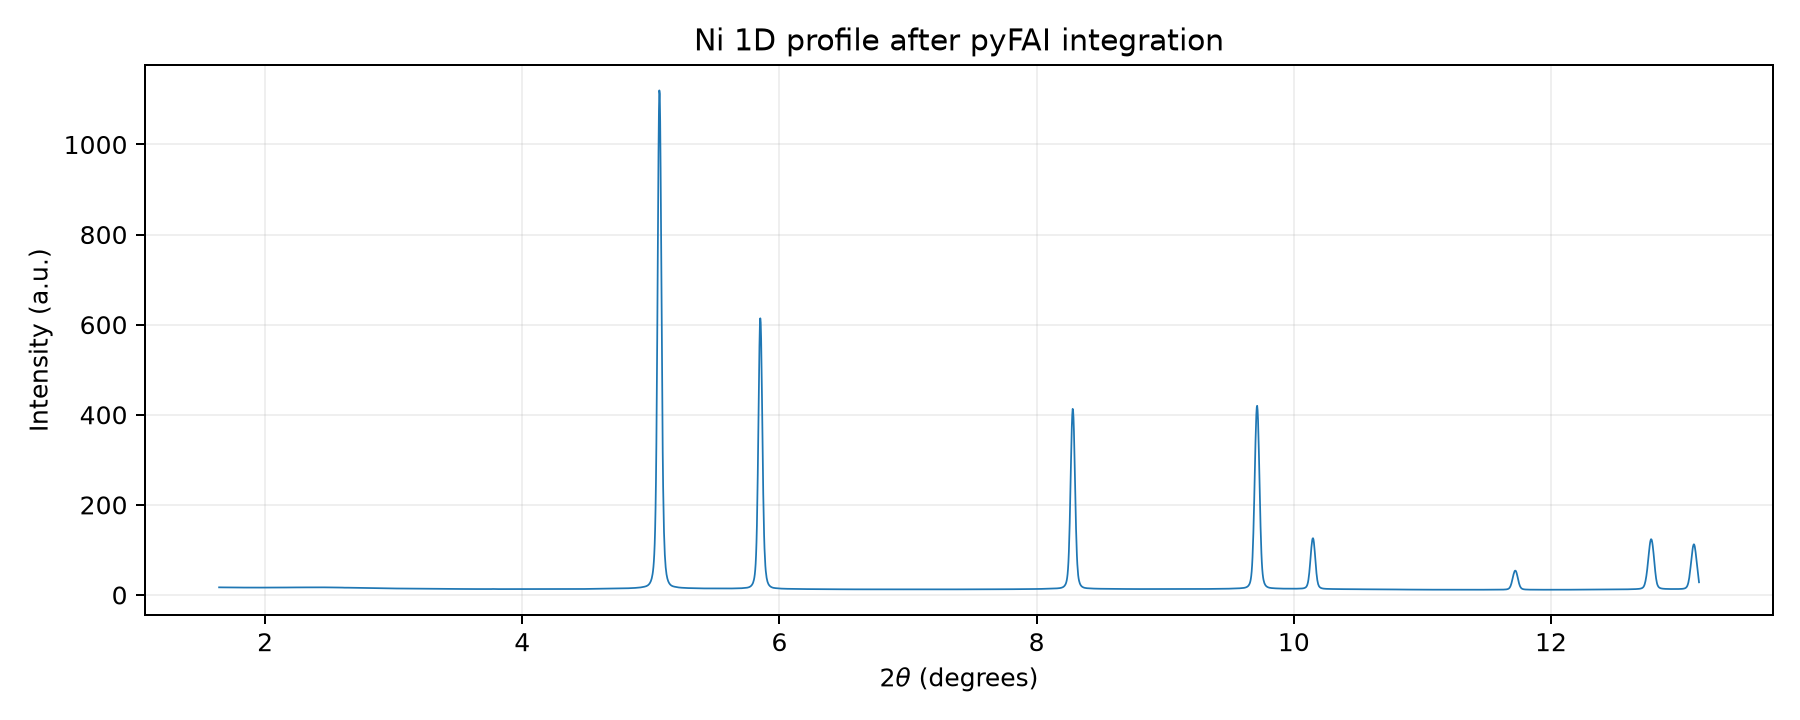

The table this chart was drawn from, first rows:
q_A^-1, two_theta_deg, intensity
1.001, 1.642, 16.94
1.003, 1.645, 16.91
1.005, 1.649, 16.89
1.007, 1.652, 16.89
1.009, 1.655, 16.91
1.011, 1.659, 16.9
1.013, 1.662, 16.88
1.015, 1.665, 16.86
1.017, 1.668, 16.84
1.019, 1.672, 16.84
1.021, 1.675, 16.84
1.023, 1.678, 16.85
1.025, 1.682, 16.86
1.027, 1.685, 16.88
1.029, 1.688, 16.87
1.031, 1.691, 16.85
1.033, 1.695, 16.84
1.035, 1.698, 16.83
1.037, 1.701, 16.81
1.039, 1.705, 16.8
1.041, 1.708, 16.78
1.043, 1.711, 16.77
1.045, 1.714, 16.75
1.047, 1.718, 16.76
1.049, 1.721, 16.74
1.051, 1.724, 16.73
1.053, 1.728, 16.73
1.055, 1.731, 16.73
1.057, 1.734, 16.73
1.059, 1.737, 16.71
1.061, 1.741, 16.7
1.063, 1.744, 16.68
1.065, 1.747, 16.65
1.067, 1.75, 16.63
1.069, 1.754, 16.62
1.071, 1.757, 16.62
1.073, 1.76, 16.62
1.075, 1.764, 16.61
1.077, 1.767, 16.6
1.079, 1.77, 16.59
1.081, 1.773, 16.59
1.083, 1.777, 16.59
1.085, 1.78, 16.59
1.087, 1.783, 16.58
1.089, 1.787, 16.6
1.091, 1.79, 16.59
1.093, 1.793, 16.57
1.095, 1.796, 16.54
1.097, 1.8, 16.55
1.099, 1.803, 16.54
1.101, 1.806, 16.54
1.103, 1.81, 16.52
1.105, 1.813, 16.51
1.107, 1.816, 16.52
1.109, 1.819, 16.53
1.111, 1.823, 16.52
1.113, 1.826, 16.51
1.115, 1.829, 16.48
1.117, 1.833, 16.46
1.119, 1.836, 16.45
... 3,440 more rows
